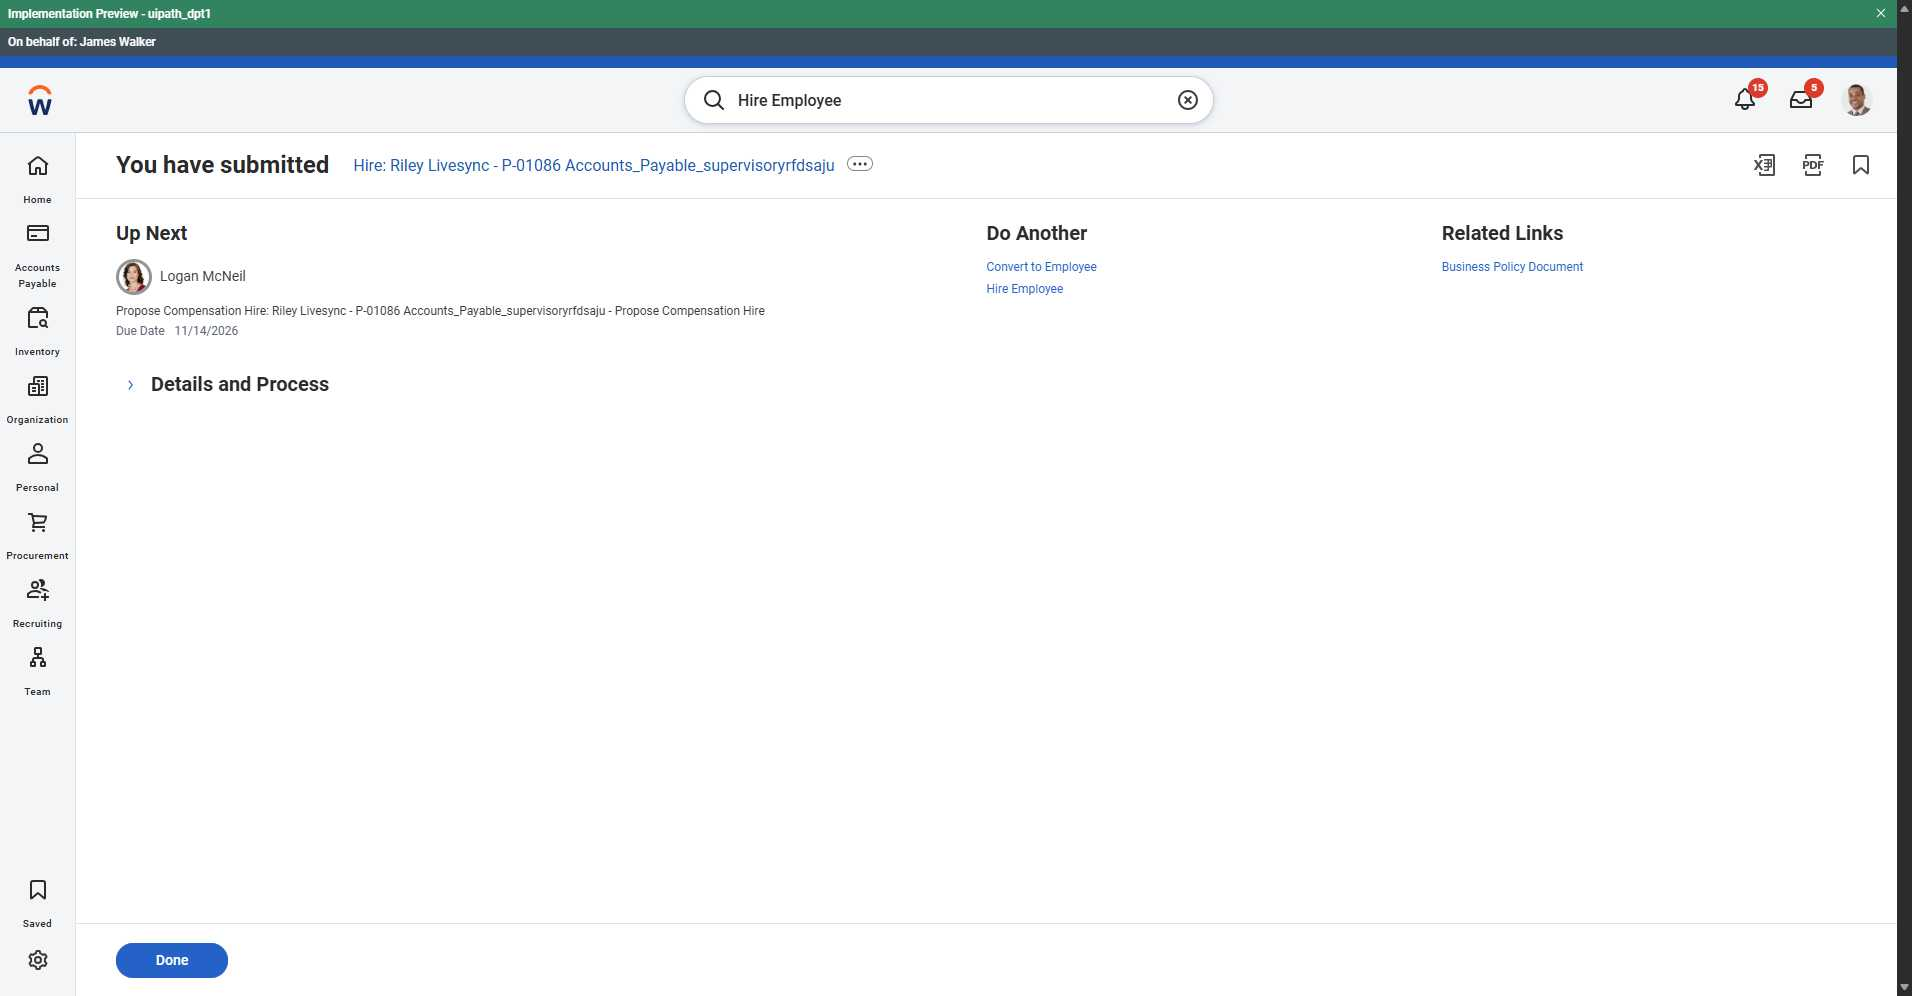
Task: Test Automation Project
Workflow: ReadEventDetails

Step 1: Event Details page in window '*Workday*' (msedge.exe)

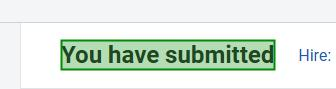
Step 2: get-text from the element in window '*Workday*' (msedge.exe)

Step 3: click on the button in window '*Workday*' (msedge.exe) (no picture)

Step 4: click on the element in window '*Workday*' (msedge.exe) (no picture)

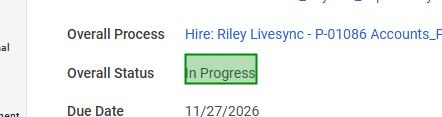
Step 5: get-text from the element in window '*Workday*' (msedge.exe)
